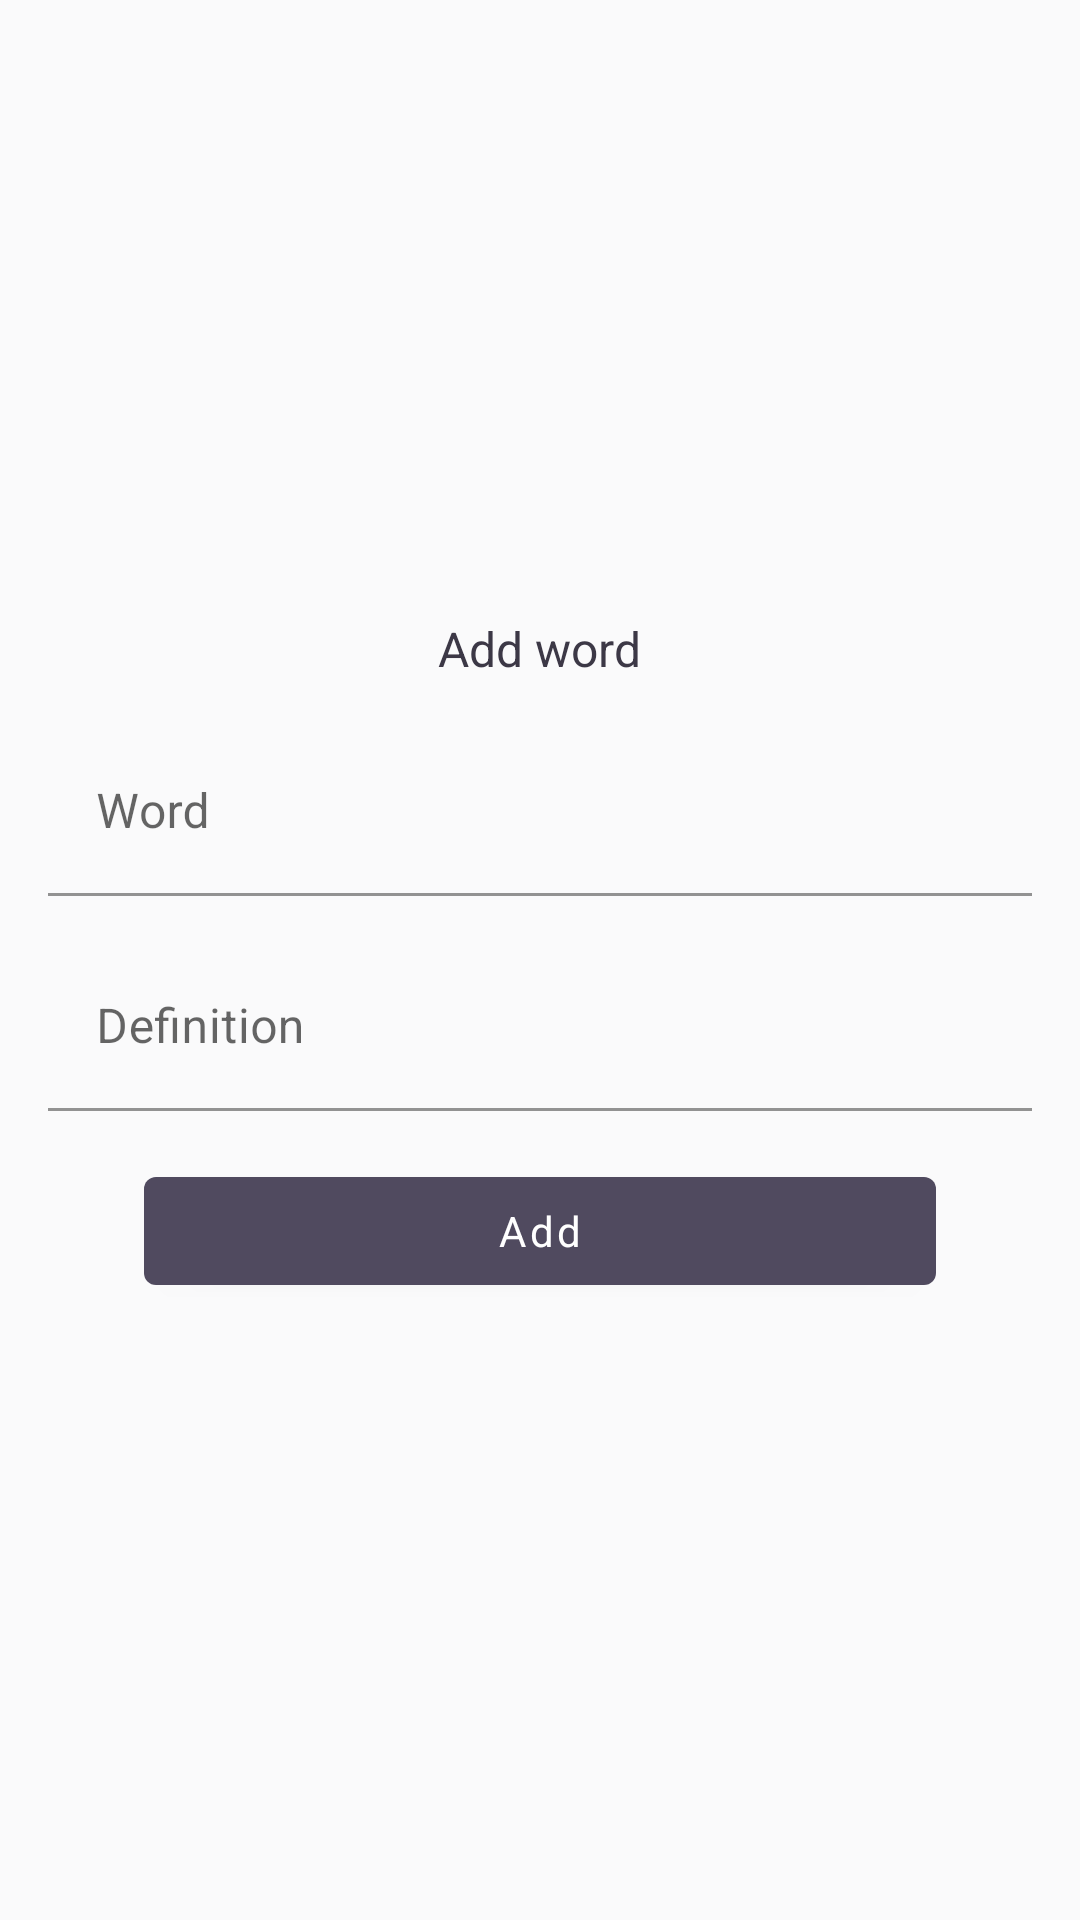

Layout XML and referenced resources for this Android screen:
<!-- AndroidManifest.xml: application theme AppTheme -->
<!-- res/layout/dialog_add_word.xml -->
<?xml version="1.0" encoding="utf-8"?>
<LinearLayout xmlns:android="http://schemas.android.com/apk/res/android"
    xmlns:tools="http://schemas.android.com/tools"
    android:layout_width="match_parent"
    android:layout_height="wrap_content"
    android:background="@color/colorTwo"
    android:gravity="center"
    android:orientation="vertical"
    android:padding="16dp"
    tools:ignore="Overdraw">

    <com.google.android.material.textview.MaterialTextView
        android:layout_width="wrap_content"
        android:layout_height="wrap_content"
        android:text="@string/add_word"
        android:textColor="@color/colorPrimaryDark"
        android:textSize="16sp" />

    <com.google.android.material.textfield.TextInputLayout
        android:layout_width="match_parent"
        android:layout_height="wrap_content"
        android:layout_marginTop="16dp">

        <com.google.android.material.textfield.TextInputEditText
            android:id="@+id/dialog_add_word_wordET"
            android:layout_width="match_parent"
            android:layout_height="wrap_content"
            android:background="@color/colorTwo"
            android:hint="@string/word"
            android:imeOptions="actionNext"
            android:inputType="text" />

    </com.google.android.material.textfield.TextInputLayout>

    <com.google.android.material.textfield.TextInputLayout
        android:layout_width="match_parent"
        android:layout_height="wrap_content"
        android:layout_marginTop="16dp">

        <com.google.android.material.textfield.TextInputEditText
            android:id="@+id/dialog_add_word_definitionET"
            android:layout_width="match_parent"
            android:layout_height="wrap_content"
            android:background="@color/colorTwo"
            android:hint="@string/definition"
            android:imeOptions="actionDone"
            android:inputType="text" />

    </com.google.android.material.textfield.TextInputLayout>

    <com.google.android.material.button.MaterialButton
        android:id="@+id/dialog_add_word_addBTN"
        android:layout_width="match_parent"
        android:layout_height="wrap_content"
        android:layout_marginStart="32dp"
        android:layout_marginTop="16dp"
        android:layout_marginEnd="32dp"
        android:text="@string/add"
        android:textAllCaps="false" />

</LinearLayout>
<!-- resources referenced by this layout -->
<resources>
  <color name="colorPrimaryDark">#3C3846</color>
  <color name="colorTwo">#FAFAFB</color>
  <string name="add">Add</string>
  <string name="add_word">Add word</string>
  <string name="definition">Definition</string>
  <string name="word">Word</string>
  <style name="AppTheme" parent="Theme.MaterialComponents.DayNight.NoActionBar">
          
          <item name="colorPrimary">@color/colorPrimary</item>
          <item name="colorPrimaryDark">@color/colorPrimaryDark</item>
          <item name="colorAccent">@color/colorAccent</item>
          <item name="fontFamily">@font/amaranth</item>
      </style>
  <color name="colorPrimary">#504A5F</color>
  <color name="colorAccent">#F89E61</color>
</resources>
